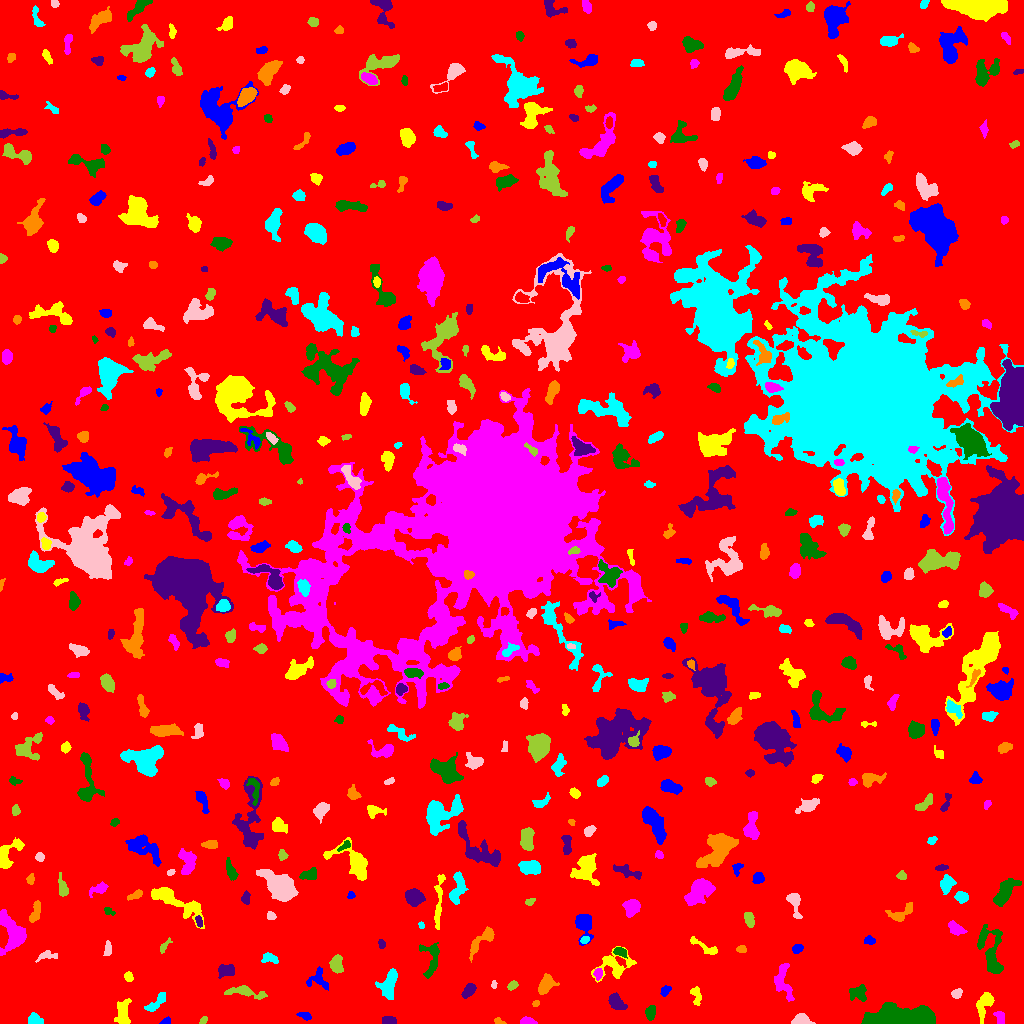

Values plotted in this chart, from the file beside it:
ID, X, Y, A, B, theta, total_flux, mu_max, mu_median, mu_mean, R_fwhm, R_e, R10, R90, x_start, x_end, y_start, y_end, area, greylevel
0, 501.6, 499, 301.5, 297.9, -1.45, 2420882, 15.0, 2.0, 2.911, 97.57, 246, 94.33, 394.7, 0, 1023, 0, 1023, 831650, 2.911
1, 165.2, 1.712, 2.603, 1.464, 0.3297, 132.0, 5.0, 2.0, 2.129, 2.764, 2.257, 0.7979, 3.613, 159, 170, 0, 7, 62, 9.129
2, 123, 10.74, 6.645, 3.304, 1.48, 1060, 8.0, 4.0, 3.643, 6.933, 5.528, 2.111, 8.425, 114, 131, 0, 25, 291, 9.643
3, 527.3, 1.801, 3.186, 1.588, -0.05482, 762.0, 23.0, 5.5, 7.471, 2.932, 2.646, 0.9772, 4.37, 520, 537, 0, 7, 102, 14.47
4, 900.2, 5.16, 14.73, 4.186, 0.02677, 17220, 66.0, 10.0, 14.77, 6.91, 8.253, 3.038, 15.25, 861, 935, 0, 21, 1166, 20.77
5, 389.1, 2.916, 3.005, 2.061, -0.3126, 250.0, 6.0, 2.0, 2.232, 3.989, 2.985, 1.128, 4.583, 382, 396, 0, 7, 112, 10.23
6, 499.2, 1.729, 2.586, 1.292, -0.378, 155.0, 6.0, 3.0, 2.672, 3.09, 2.185, 0.7979, 3.385, 494, 506, 0, 6, 58, 9.672
7, 35.09, 3.569, 3.375, 2.526, -0.4867, 578.0, 8.0, 4.0, 4.042, 4.951, 3.613, 1.493, 5.528, 28, 43, 0, 11, 143, 11.04
8, 801.5, 3.36, 4.564, 2.636, -0.1053, 828.0, 9.0, 5.0, 4.786, 5.557, 4.222, 1.784, 6.358, 791, 815, 0, 10, 173, 10.79
9, 202.9, 2.702, 2.156, 1.473, 0.7542, 121.0, 4.0, 2.0, 2.2, 3.432, 2.257, 0.9772, 3.385, 199, 207, 0, 7, 55, 9.2
10, 272.4, 13.92, 2.524, 2.272, 1.184, 195.0, 5.0, 2.0, 2.01, 3.432, 2.985, 1.128, 4.618, 268, 278, 9, 19, 97, 9.01
11, 305.8, 7.514, 3.148, 1.708, -0.1969, 212.0, 7.0, 2.0, 2.28, 2.821, 2.646, 0.9772, 4.297, 296, 311, 3, 11, 93, 10.28
12, 984.3, 19.52, 7.045, 3.489, 1.181, 1119, 8.0, 4.0, 3.806, 6.91, 5.441, 2.111, 8.5, 976, 994, 0, 31, 294, 9.806
13, 999.8, 7.25, 3.254, 2.097, -1.22, 188.0, 7.0, 1.0, 1.635, 2.111, 2.646, 0.7979, 4.514, 993, 1004, 0, 12, 115, 8.635
14, 650.5, 10.91, 3.372, 2.354, 1.42, 906.0, 14.0, 6.0, 6.662, 4.37, 3.613, 1.382, 5.698, 645, 655, 3, 18, 136, 11.66
15, 616, 21.53, 4.644, 2.957, -0.8162, 989.0, 10.0, 4.0, 4.475, 5.781, 4.618, 1.784, 7.225, 608, 627, 14, 31, 221, 10.48
16, 535.4, 19.87, 1.744, 1.353, 0.5643, 98.0, 6.0, 2.0, 2.178, 2.326, 1.954, 0.5642, 3.09, 532, 539, 17, 23, 45, 10.18
17, 155.8, 20.32, 7.506, 2.226, 0.7686, 298.0, 5.0, 1.0, 1.497, 2.459, 4.37, 1.493, 6.91, 144, 165, 12, 31, 199, 8.497
18, 956.6, 29.75, 2.581, 2.011, 0.3316, 293.0, 6.0, 3.0, 3.052, 4.184, 2.932, 1.128, 4.549, 951, 962, 25, 35, 96, 10.05
19, 245.1, 31.6, 10.35, 2.468, -0.1409, 464.0, 4.0, 1.0, 1.611, 6.652, 4.687, 1.871, 7.632, 224, 267, 24, 38, 288, 8.611
20, 412.1, 29.47, 2.875, 2.321, 0.6728, 313.0, 6.0, 4.0, 3.295, 4.406, 3.192, 1.262, 4.787, 407, 418, 25, 36, 95, 10.29
21, 665.5, 33.36, 2.667, 2.032, 1.033, 120.0, 3.0, 1.0, 1.304, 3.29, 2.764, 0.9772, 4.478, 660, 671, 27, 38, 92, 9.304
22, 695.9, 29.14, 4.348, 2.307, -1.236, 421.0, 9.0, 2.0, 2.924, 3.192, 3.385, 1.262, 5.557, 690, 701, 18, 37, 144, 9.924
23, 782.7, 42.32, 9.676, 4.22, -1.377, 1340, 9.0, 3.0, 3.651, 5.781, 6.077, 2.257, 9.474, 774, 794, 22, 60, 367, 9.651
24, 859.1, 30.58, 4.198, 3.919, -0.102, 614.0, 6.0, 2.0, 2.766, 5.863, 4.514, 1.784, 7.225, 849, 866, 22, 39, 222, 9.766
25, 468.6, 33.06, 3.822, 2.29, 0.9076, 829.0, 12.0, 5.0, 5.28, 4.549, 3.742, 1.493, 6.024, 461, 476, 25, 40, 157, 11.28
26, 545.8, 38.83, 5.277, 3.257, 1.033, 952.0, 7.0, 4.0, 3.748, 6.747, 5.14, 2.111, 7.736, 538, 559, 29, 50, 254, 9.748
27, 388.8, 38.6, 7.664, 3.617, 1.325, 1584, 10.0, 4.0, 4.247, 7.203, 5.997, 2.326, 9.339, 375, 397, 24, 55, 373, 10.25
28, 494.1, 38.54, 1.941, 1.122, 1.476, 99.0, 6.0, 2.0, 2.25, 2.257, 1.784, 0.5642, 2.877, 491, 497, 35, 43, 44, 9.25
29, 512.4, 38.08, 2.45, 1.746, 0.7069, 238.0, 6.0, 3.0, 2.833, 3.7, 2.646, 0.9772, 4.184, 507, 518, 33, 43, 84, 9.833
30, 800.7, 45.65, 2.306, 1.801, -0.1459, 217.0, 7.0, 2.0, 2.932, 3.141, 2.585, 0.9772, 4.068, 796, 805, 42, 50, 74, 9.932
31, 318.2, 44.27, 5.843, 5.174, -0.6841, 612.0, 5.0, 3.0, 2.638, 6.206, 5.046, 1.954, 7.611, 306, 328, 33, 57, 232, 8.638
32, 128.6, 46.51, 2.344, 1.861, -1.186, 286.0, 8.0, 3.0, 3.488, 3.385, 2.706, 0.9772, 4.222, 124, 133, 42, 52, 82, 10.49
33, 597.9, 49.77, 2.706, 1.88, 1.475, 328.0, 8.0, 3.0, 3.604, 3.7, 2.821, 1.128, 4.583, 593, 602, 43, 55, 91, 13.6
34, 431.8, 65.14, 9.853, 4.352, 1.507, 970.0, 8.0, 3.0, 2.931, 5.232, 5.809, 2.111, 9.15, 419, 439, 45, 81, 331, 8.931
35, 226, 52.5, 4.273, 2.947, 0.03091, 842.0, 7.0, 4.0, 4.34, 6.408, 4.549, 1.954, 6.747, 218, 234, 45, 59, 194, 10.34
36, 482.7, 83.95, 9.628, 2.896, 0.7849, 641.0, 7.0, 2.0, 2.166, 4.107, 4.918, 1.784, 7.939, 469, 494, 61, 97, 296, 9.166
37, 269.8, 65.02, 4.351, 2.161, -0.2528, 357.0, 6.0, 2.0, 2.55, 4.652, 3.478, 1.382, 5.352, 261, 278, 60, 71, 140, 9.55
38, 45.58, 67.51, 5.076, 1.988, 0.1776, 286.0, 5.0, 2.0, 2.119, 3.656, 3.385, 1.262, 5.698, 35, 57, 61, 73, 135, 12.12
39, 336.2, 59.23, 4.04, 2.787, -1.517, 1148, 14.0, 5.0, 5.627, 4.983, 4.222, 1.596, 6.77, 329, 343, 50, 69, 204, 12.63
40, 82.39, 66.7, 29.29, 7.455, 0.1096, 4177, 11.0, 3.0, 3.271, 7.159, 10.84, 3.827, 17.62, 27, 131, 47, 86, 1277, 9.271
41, 797.5, 74.96, 2.587, 1.998, 0.4526, 271.0, 6.0, 3.0, 2.883, 4.107, 2.932, 1.128, 4.549, 792, 803, 70, 79, 94, 9.883
42, 613.3, 58.73, 9.584, 6.552, 0.2922, 1547, 13.0, 3.0, 3.291, 3.432, 6.383, 2.034, 10.65, 591, 636, 41, 77, 470, 9.291
43, 11.77, 92.09, 10.88, 5.629, -1.206, 2258, 10.0, 4.0, 3.63, 7.919, 7.695, 2.985, 11.99, 0, 26, 68, 114, 622, 11.63
44, 620.7, 71.42, 3.089, 1.714, -0.3577, 382.0, 9.0, 3.0, 3.441, 3.478, 2.932, 1.128, 4.583, 613, 627, 65, 76, 111, 13.44
45, 381.6, 79.72, 2.191, 1.644, -1.508, 115.0, 5.0, 2.0, 1.825, 2.111, 2.185, 0.7979, 3.742, 378, 385, 75, 84, 63, 8.825
46, 741, 74.26, 2.337, 1.657, -0.157, 149.0, 4.0, 2.0, 2.069, 3.656, 2.459, 0.9772, 3.949, 736, 746, 71, 78, 72, 9.069
47, 584.8, 83.41, 2.191, 1.514, 0.6932, 121.0, 4.0, 2.0, 1.921, 3.478, 2.326, 0.9772, 3.656, 580, 589, 80, 87, 63, 11.92
48, 107.6, 74.43, 3.584, 1.703, 1.481, 263.0, 6.0, 2.0, 2.604, 3.827, 3.09, 1.128, 4.886, 103, 111, 68, 83, 101, 12.6
49, 163.9, 76.8, 3.974, 1.529, 0.9367, 194.0, 5.0, 2.0, 2.18, 3.241, 2.821, 0.9772, 4.652, 160, 172, 70, 86, 89, 9.18
50, 301.9, 90.72, 3.847, 2.191, 1.465, 194.0, 4.0, 2.0, 1.658, 4.406, 3.29, 1.262, 5.232, 298, 307, 81, 101, 117, 9.658
51, 869, 82.87, 2.87, 2.142, 0.1446, 192.0, 4.0, 2.0, 2.157, 4.652, 3.09, 1.262, 4.549, 864, 875, 79, 88, 89, 9.157
52, 703, 77.11, 9.455, 2.175, -0.5106, 425.0, 5.0, 2.0, 2.297, 4.514, 4.334, 1.596, 6.699, 690, 717, 69, 87, 185, 8.297
53, 955.4, 94.9, 4.207, 2.41, -0.5844, 606.0, 7.0, 3.0, 3.443, 5.109, 3.909, 1.596, 6.18, 948, 967, 88, 103, 176, 10.44
54, 990.6, 71.61, 14.22, 5.337, -1.372, 2071, 8.0, 3.0, 3.346, 9.305, 7.611, 2.985, 12.14, 977, 1003, 50, 99, 619, 9.346
55, 198.9, 102.1, 2.894, 1.363, -1.302, 203.0, 6.0, 3.0, 2.781, 3.568, 2.523, 0.9772, 3.909, 195, 202, 96, 108, 73, 13.78
56, 35.59, 112, 5.873, 2.126, 1.313, 466.0, 6.0, 3.0, 2.648, 5.698, 4.406, 1.693, 6.531, 29, 40, 101, 123, 176, 9.648
57, 421.3, 98.18, 1.647, 1.298, -0.9994, 99.0, 5.0, 2.0, 2.415, 2.523, 1.871, 0.5642, 2.877, 418, 424, 95, 102, 41, 9.415
58, 270.8, 107.6, 2.192, 2.006, -0.177, 223.0, 5.0, 3.0, 3.097, 3.949, 2.764, 1.128, 4.146, 267, 276, 104, 112, 72, 11.1
59, 749.2, 104.6, 3.872, 2.078, -1.31, 540.0, 8.0, 4.0, 3.885, 4.918, 3.656, 1.382, 5.614, 744, 754, 96, 111, 139, 10.88
... 493 more rows
